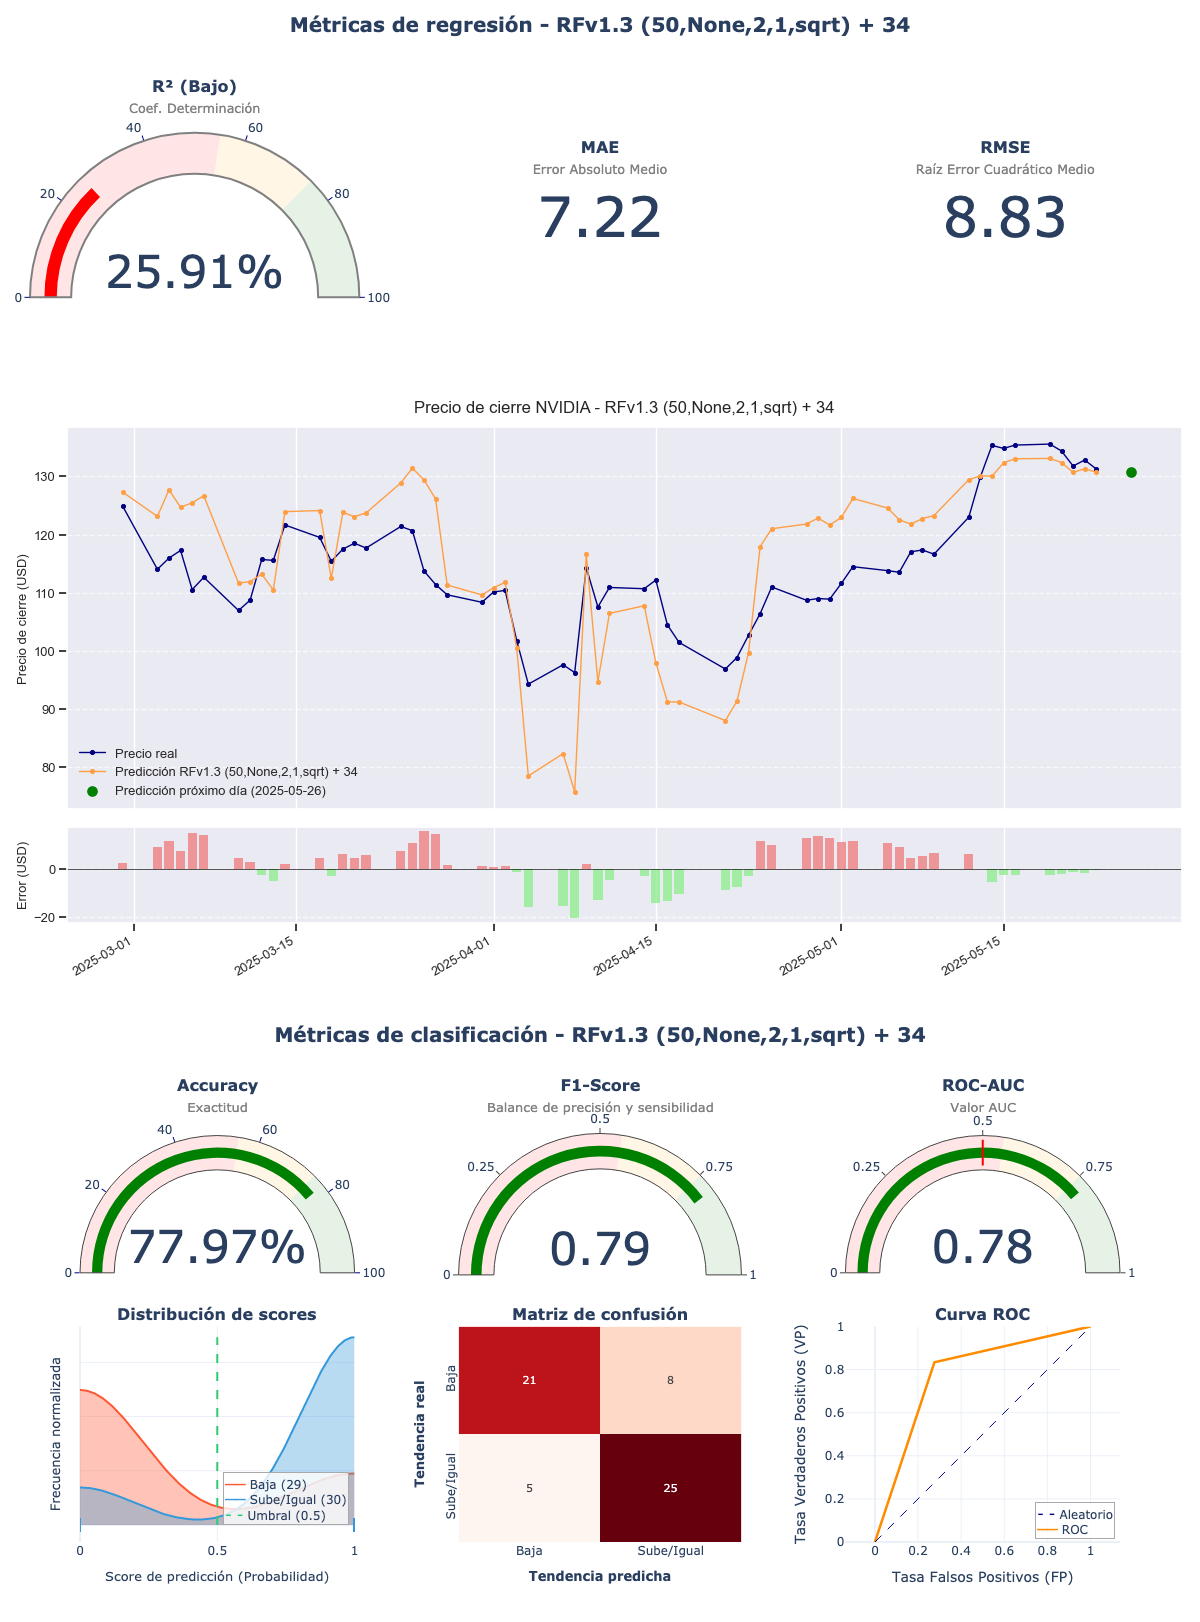

Values plotted in this chart, from the file beside it:
model_title; model_hash; r2; mae; rmse; accuracy; f1_score; roc_auc; irb_regr; irb_clas; irb_total
RFv1.3 (50,None,2,1,sqrt) + 34; f909937f; 0,2591; 7,2164; 8,8278; 0,7797; 0,7937; 0,7787; 0,431; 1,4927; 1,0149
